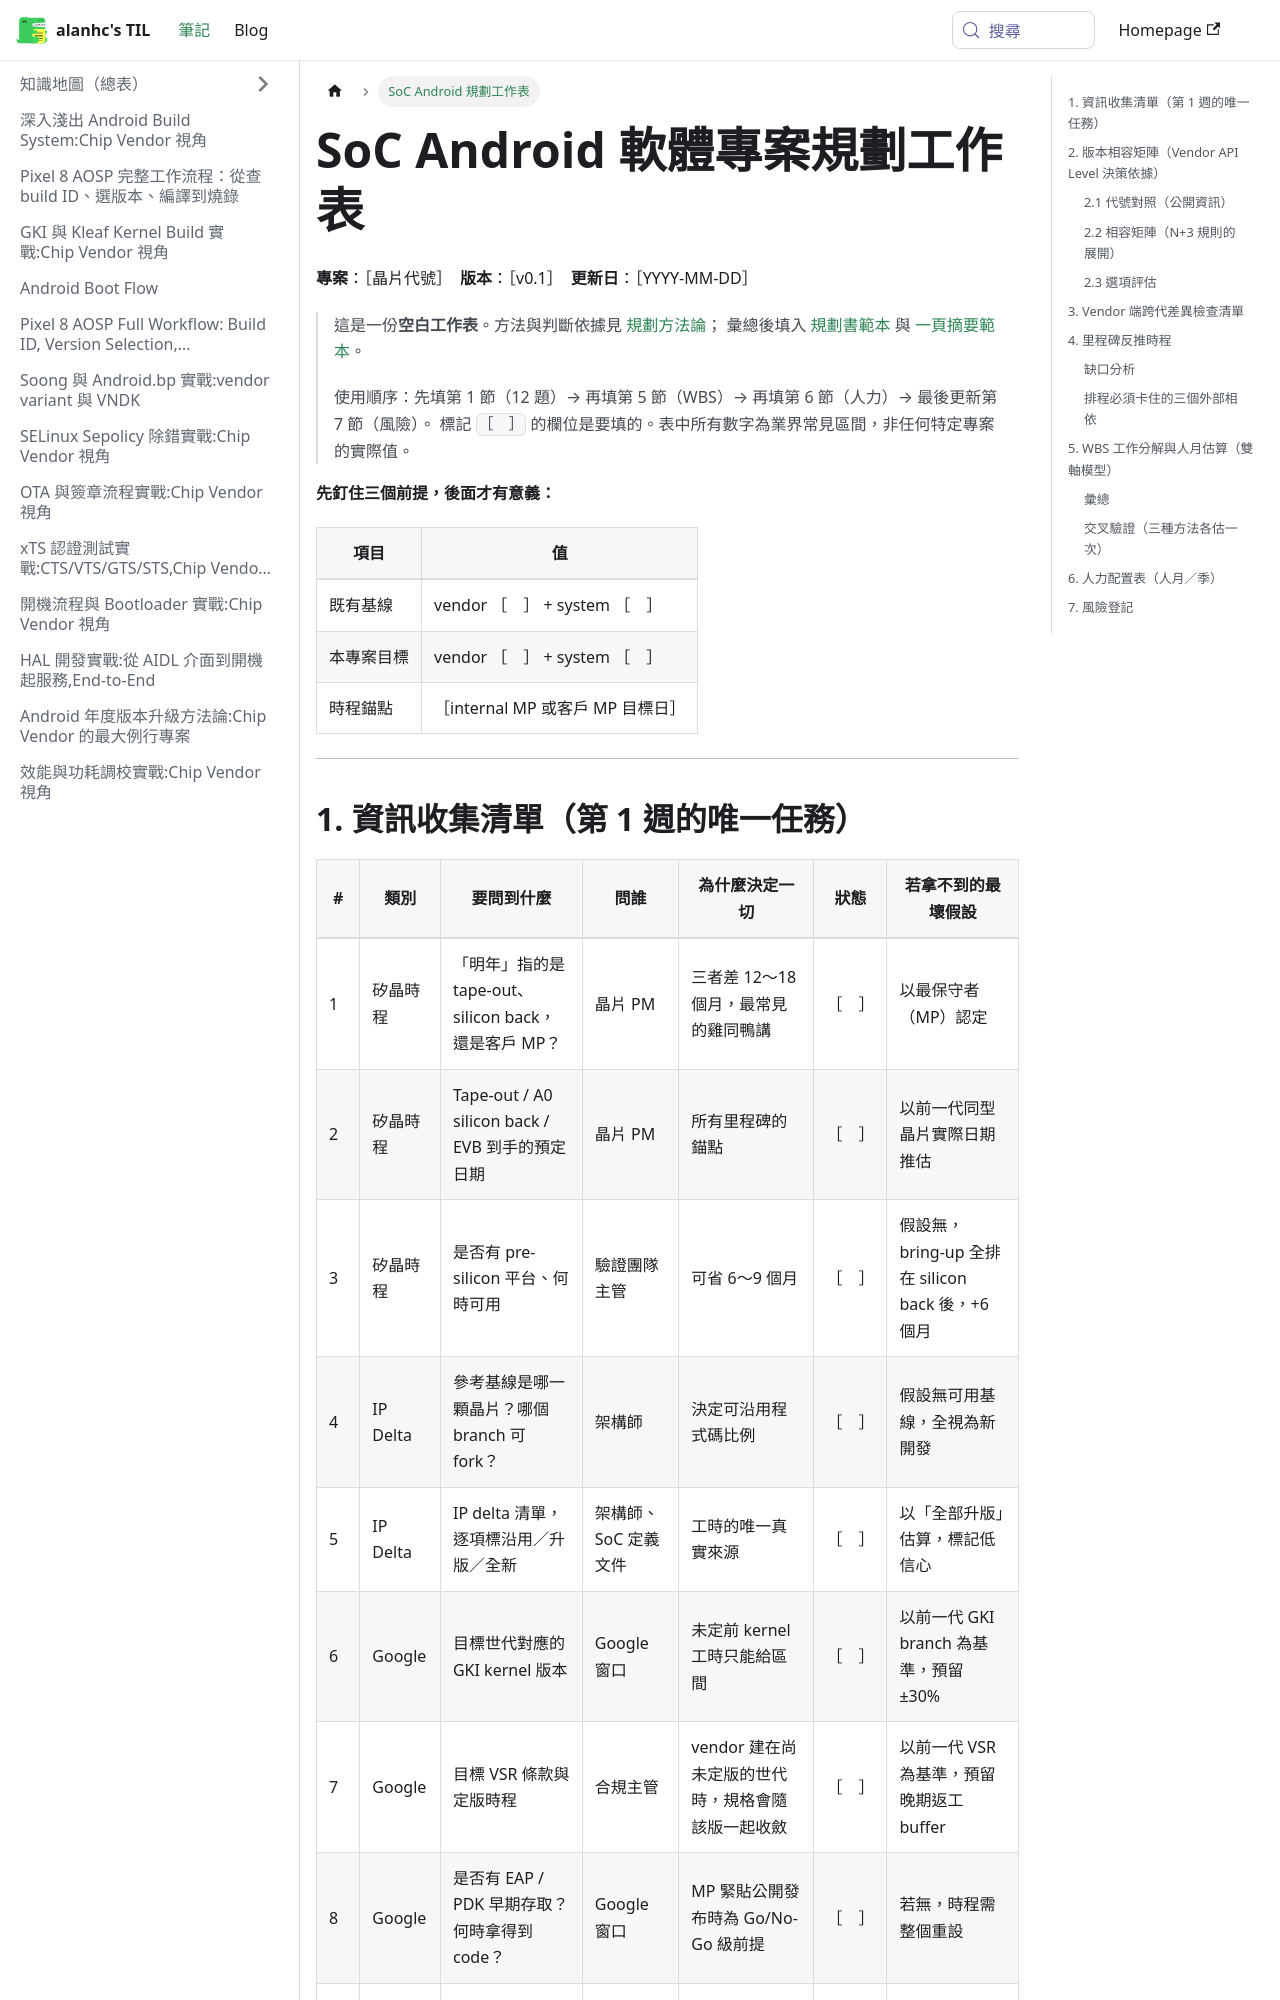

repository: alanhc/til · page: docs/soc-android-planning-worksheet.html · generator: docusaurus

---
title: SoC Android 軟體專案規劃工作表
sidebar_label: SoC Android 規劃工作表
---

# SoC Android 軟體專案規劃工作表

**專案**：［晶片代號］　**版本**：［v0.1］　**更新日**：［YYYY-MM-DD］

> 這是一份**空白工作表**。方法與判斷依據見
> [規劃方法論](soc-android-planning-methodology.md)；
> 彙總後填入 [規劃書範本](soc-android-planning-proposal-template.md) 與
> [一頁摘要範本](soc-android-planning-onepager-template.md)。
>
> 使用順序：先填第 1 節（12 題）→ 再填第 5 節（WBS）→ 再填第 6 節（人力）→ 最後更新第 7 節（風險）。
> 標記 `［　］` 的欄位是要填的。表中所有數字為業界常見區間，非任何特定專案的實際值。

**先釘住三個前提，後面才有意義：**

| 項目 | 值 |
|---|---|
| 既有基線 | vendor ［　］ + system ［　］ |
| 本專案目標 | vendor ［　］ + system ［　］ |
| 時程錨點 | ［internal MP 或客戶 MP 目標日］ |

---
